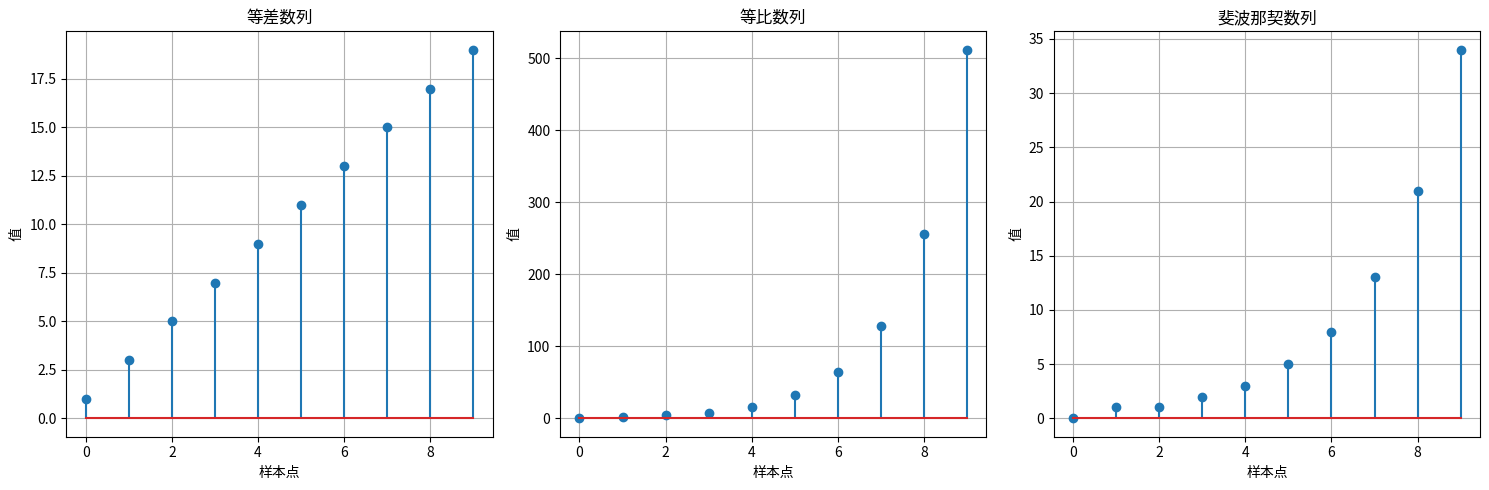

Reproduce this figure in Python.
import matplotlib.pyplot as plt

# 等差数列
def arithmetic_sequence(a, d, n):
    return [a + d * i for i in range(n)]

# 等比数列
def geometric_sequence(a, r, n):
    return [a * r ** i for i in range(n)]

# 斐波那契数列
def fibonacci_sequence(n):
    seq = [0, 1]
    for i in range(2, n):
        seq.append(seq[-1] + seq[-2])
    return seq

# 序列参数
n = 10  # 序列长度
a = 1   # 初始值
d = 2   # 等差数列的公差
r = 2   # 等比数列的公比

# 生成序列
arith_seq = arithmetic_sequence(a, d, n)
geom_seq = geometric_sequence(a, r, n)
fib_seq = fibonacci_sequence(n)

# 创建图像
fig, axs = plt.subplots(1, 3, figsize=(15, 5))

# 绘制等差数列
axs[0].stem(range(n), arith_seq)
axs[0].set_title('等差数列')
axs[0].set_xlabel('样本点')
axs[0].set_ylabel('值')
axs[0].grid(True)

# 绘制等比数列
axs[1].stem(range(n), geom_seq)
axs[1].set_title('等比数列')
axs[1].set_xlabel('样本点')
axs[1].set_ylabel('值')
axs[1].grid(True)

# 绘制斐波那契数列
axs[2].stem(range(n), fib_seq)
axs[2].set_title('斐波那契数列')
axs[2].set_xlabel('样本点')
axs[2].set_ylabel('值')
axs[2].grid(True)

# 显示图像
plt.tight_layout()
plt.show()